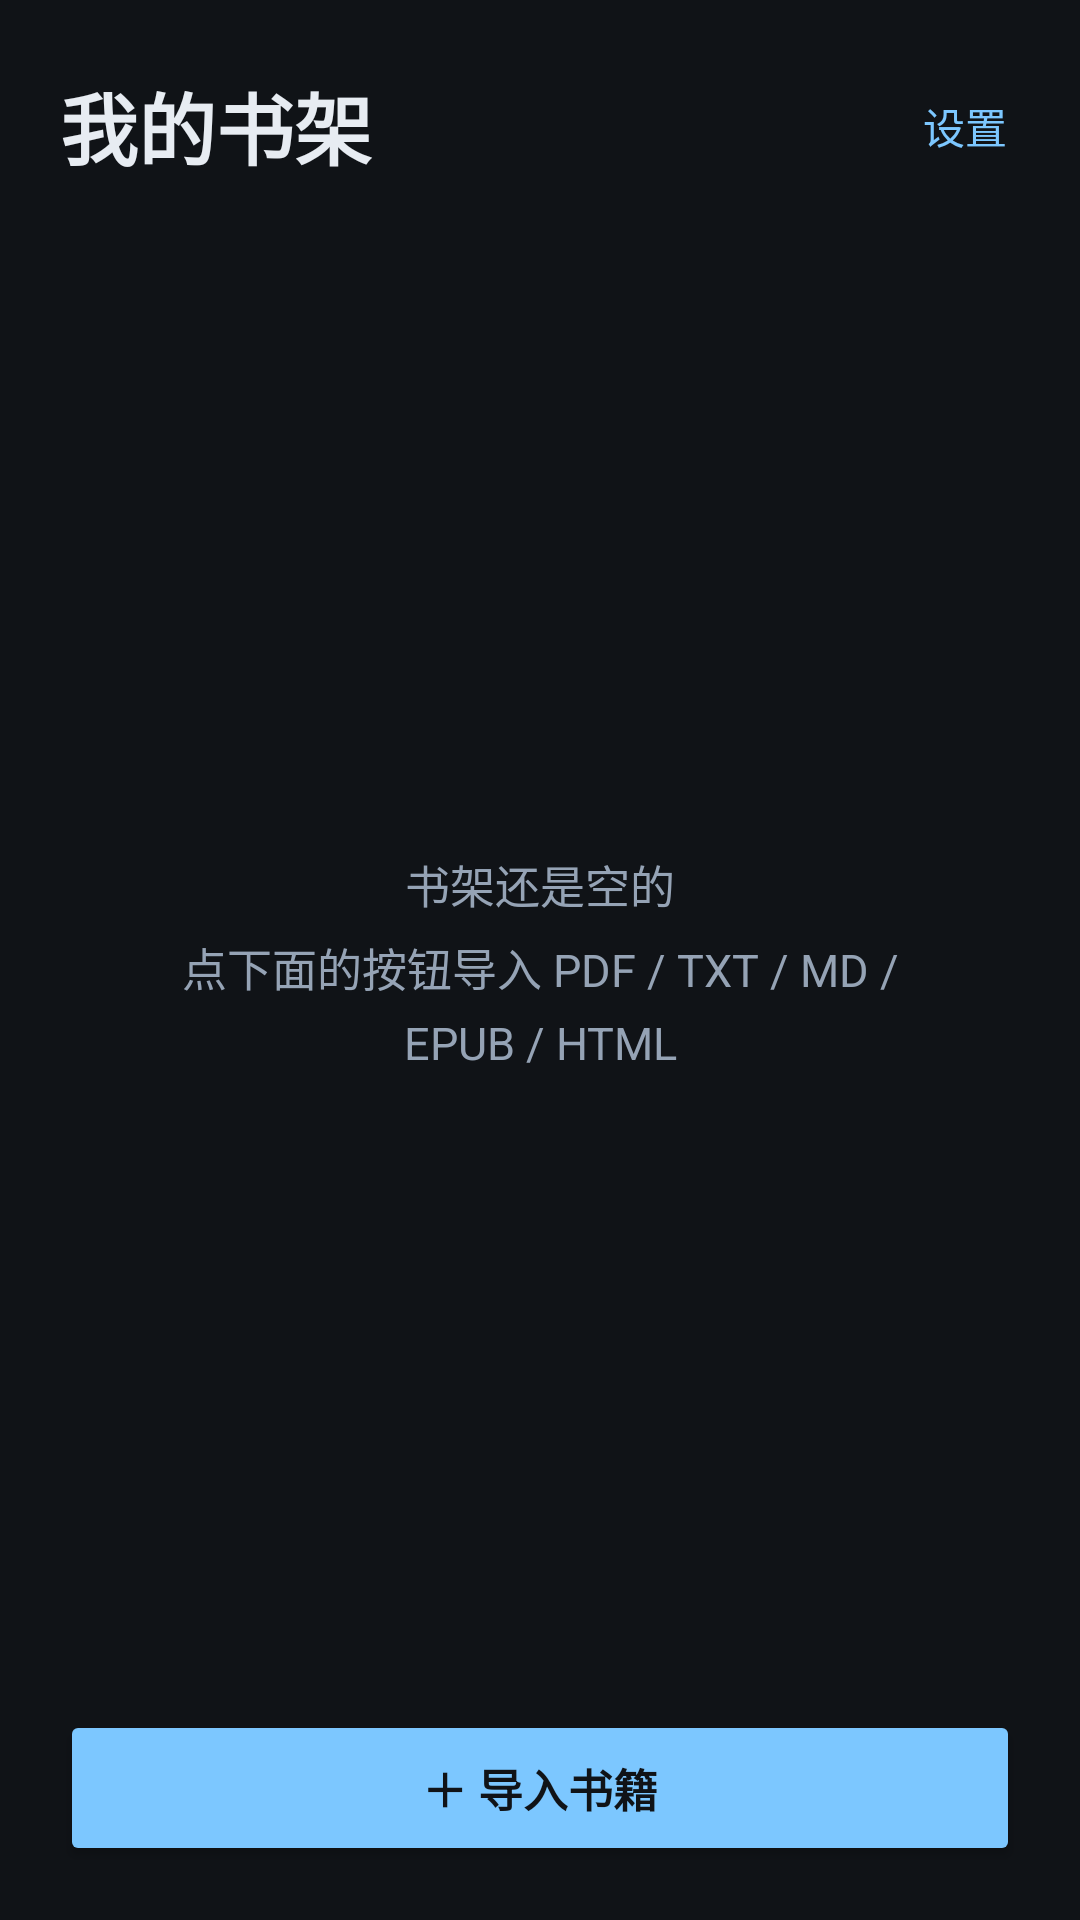

Write the Android layout XML for this screen, with the resource values it uses.
<!-- AndroidManifest.xml: application theme Theme.AudioBook -->
<!-- res/layout/activity_main.xml -->
<?xml version="1.0" encoding="utf-8"?>
<LinearLayout xmlns:android="http://schemas.android.com/apk/res/android"
    android:id="@+id/root"
    android:layout_width="match_parent"
    android:layout_height="match_parent"
    android:background="@color/bg"
    android:fitsSystemWindows="true"
    android:orientation="vertical">

    <LinearLayout
        android:layout_width="match_parent"
        android:layout_height="wrap_content"
        android:gravity="center_vertical"
        android:orientation="horizontal"
        android:paddingStart="20dp"
        android:paddingTop="18dp"
        android:paddingEnd="12dp"
        android:paddingBottom="6dp">

        <TextView
            android:id="@+id/tvLibraryTitle"
            android:layout_width="0dp"
            android:layout_height="wrap_content"
            android:layout_weight="1"
            android:text="@string/library_title"
            android:textColor="@color/text_primary"
            android:textSize="26sp"
            android:textStyle="bold" />

        <Button
            android:id="@+id/btnSettings"
            style="@style/Widget.Material3.Button.TextButton"
            android:layout_width="wrap_content"
            android:layout_height="wrap_content"
            android:minWidth="0dp"
            android:text="@string/btn_settings"
            android:textColor="@color/accent" />
    </LinearLayout>

    <ProgressBar
        android:id="@+id/progressImport"
        style="?android:attr/progressBarStyleHorizontal"
        android:layout_width="match_parent"
        android:layout_height="3dp"
        android:indeterminate="true"
        android:visibility="gone" />

    <FrameLayout
        android:layout_width="match_parent"
        android:layout_height="0dp"
        android:layout_weight="1">

        <ListView
            android:id="@+id/listBooks"
            android:layout_width="match_parent"
            android:layout_height="match_parent"
            android:clipToPadding="false"
            android:divider="@null"
            android:paddingTop="6dp"
            android:paddingBottom="12dp" />

        <TextView
            android:id="@+id/tvEmpty"
            android:layout_width="match_parent"
            android:layout_height="match_parent"
            android:gravity="center"
            android:lineSpacingExtra="6dp"
            android:padding="40dp"
            android:text="@string/library_empty"
            android:textColor="@color/text_secondary"
            android:textSize="15sp" />
    </FrameLayout>

    <LinearLayout
        android:id="@+id/miniPlayer"
        android:layout_width="match_parent"
        android:layout_height="wrap_content"
        android:layout_marginStart="20dp"
        android:layout_marginEnd="20dp"
        android:layout_marginBottom="8dp"
        android:background="@color/panel"
        android:clickable="true"
        android:focusable="true"
        android:gravity="center_vertical"
        android:orientation="horizontal"
        android:paddingStart="14dp"
        android:paddingTop="8dp"
        android:paddingEnd="6dp"
        android:paddingBottom="8dp"
        android:visibility="gone">

        <LinearLayout
            android:id="@+id/miniInfo"
            android:layout_width="0dp"
            android:layout_height="wrap_content"
            android:layout_weight="1"
            android:orientation="vertical"
            android:paddingEnd="8dp">

            <TextView
                android:id="@+id/tvMiniTitle"
                android:layout_width="match_parent"
                android:layout_height="wrap_content"
                android:ellipsize="end"
                android:maxLines="1"
                android:textColor="@color/text_primary"
                android:textSize="14sp"
                android:textStyle="bold" />

            <TextView
                android:id="@+id/tvMiniChapter"
                android:layout_width="match_parent"
                android:layout_height="wrap_content"
                android:ellipsize="end"
                android:maxLines="1"
                android:textColor="@color/text_secondary"
                android:textSize="11sp" />
        </LinearLayout>

        <TextView
            android:id="@+id/btnMiniPrev"
            android:layout_width="42dp"
            android:layout_height="42dp"
            android:gravity="center"
            android:text="⏮"
            android:textColor="@color/text_secondary"
            android:textSize="18sp" />

        <TextView
            android:id="@+id/btnMiniPlay"
            android:layout_width="52dp"
            android:layout_height="42dp"
            android:gravity="center"
            android:text="▶"
            android:textColor="@color/accent"
            android:textSize="22sp"
            android:textStyle="bold" />

        <TextView
            android:id="@+id/btnMiniNext"
            android:layout_width="42dp"
            android:layout_height="42dp"
            android:gravity="center"
            android:text="⏭"
            android:textColor="@color/text_secondary"
            android:textSize="18sp" />

        <TextView
            android:id="@+id/btnMiniStop"
            android:layout_width="38dp"
            android:layout_height="42dp"
            android:gravity="center"
            android:text="✕"
            android:textColor="@color/text_dim"
            android:textSize="15sp" />
    </LinearLayout>

    <Button
        android:id="@+id/btnImport"
        android:layout_width="match_parent"
        android:layout_height="52dp"
        android:layout_marginStart="20dp"
        android:layout_marginEnd="20dp"
        android:layout_marginBottom="18dp"
        android:backgroundTint="@color/accent"
        android:text="@string/btn_import"
        android:textColor="@color/bg"
        android:textSize="15sp"
        android:textStyle="bold" />
</LinearLayout>
<!-- resources referenced by this layout -->
<resources>
  <color name="accent">#7CC7FF</color>
  <color name="bg">#101317</color>
  <color name="panel">#1B2027</color>
  <color name="text_dim">#5C6B7C</color>
  <color name="text_primary">#E7ECF2</color>
  <color name="text_secondary">#95A3B5</color>
  <string name="btn_import">＋ 导入书籍</string>
  <string name="btn_settings">设置</string>
  <string name="library_empty">书架还是空的\n点下面的按钮导入 PDF / TXT / MD / EPUB / HTML</string>
  <string name="library_title">我的书架</string>
  <style name="Theme.AudioBook" parent="Theme.Material3.Dark.NoActionBar">
          <item name="android:windowBackground">@color/bg</item>
          <item name="android:statusBarColor">@color/bg</item>
          <item name="android:navigationBarColor">@color/bg</item>
          <item name="colorPrimary">@color/accent</item>
          <item name="colorOnPrimary">@color/bg</item>
          <item name="colorSecondary">@color/accent</item>
          <item name="android:textColorPrimary">@color/text_primary</item>
          <item name="android:textColorSecondary">@color/text_secondary</item>
      </style>
</resources>
